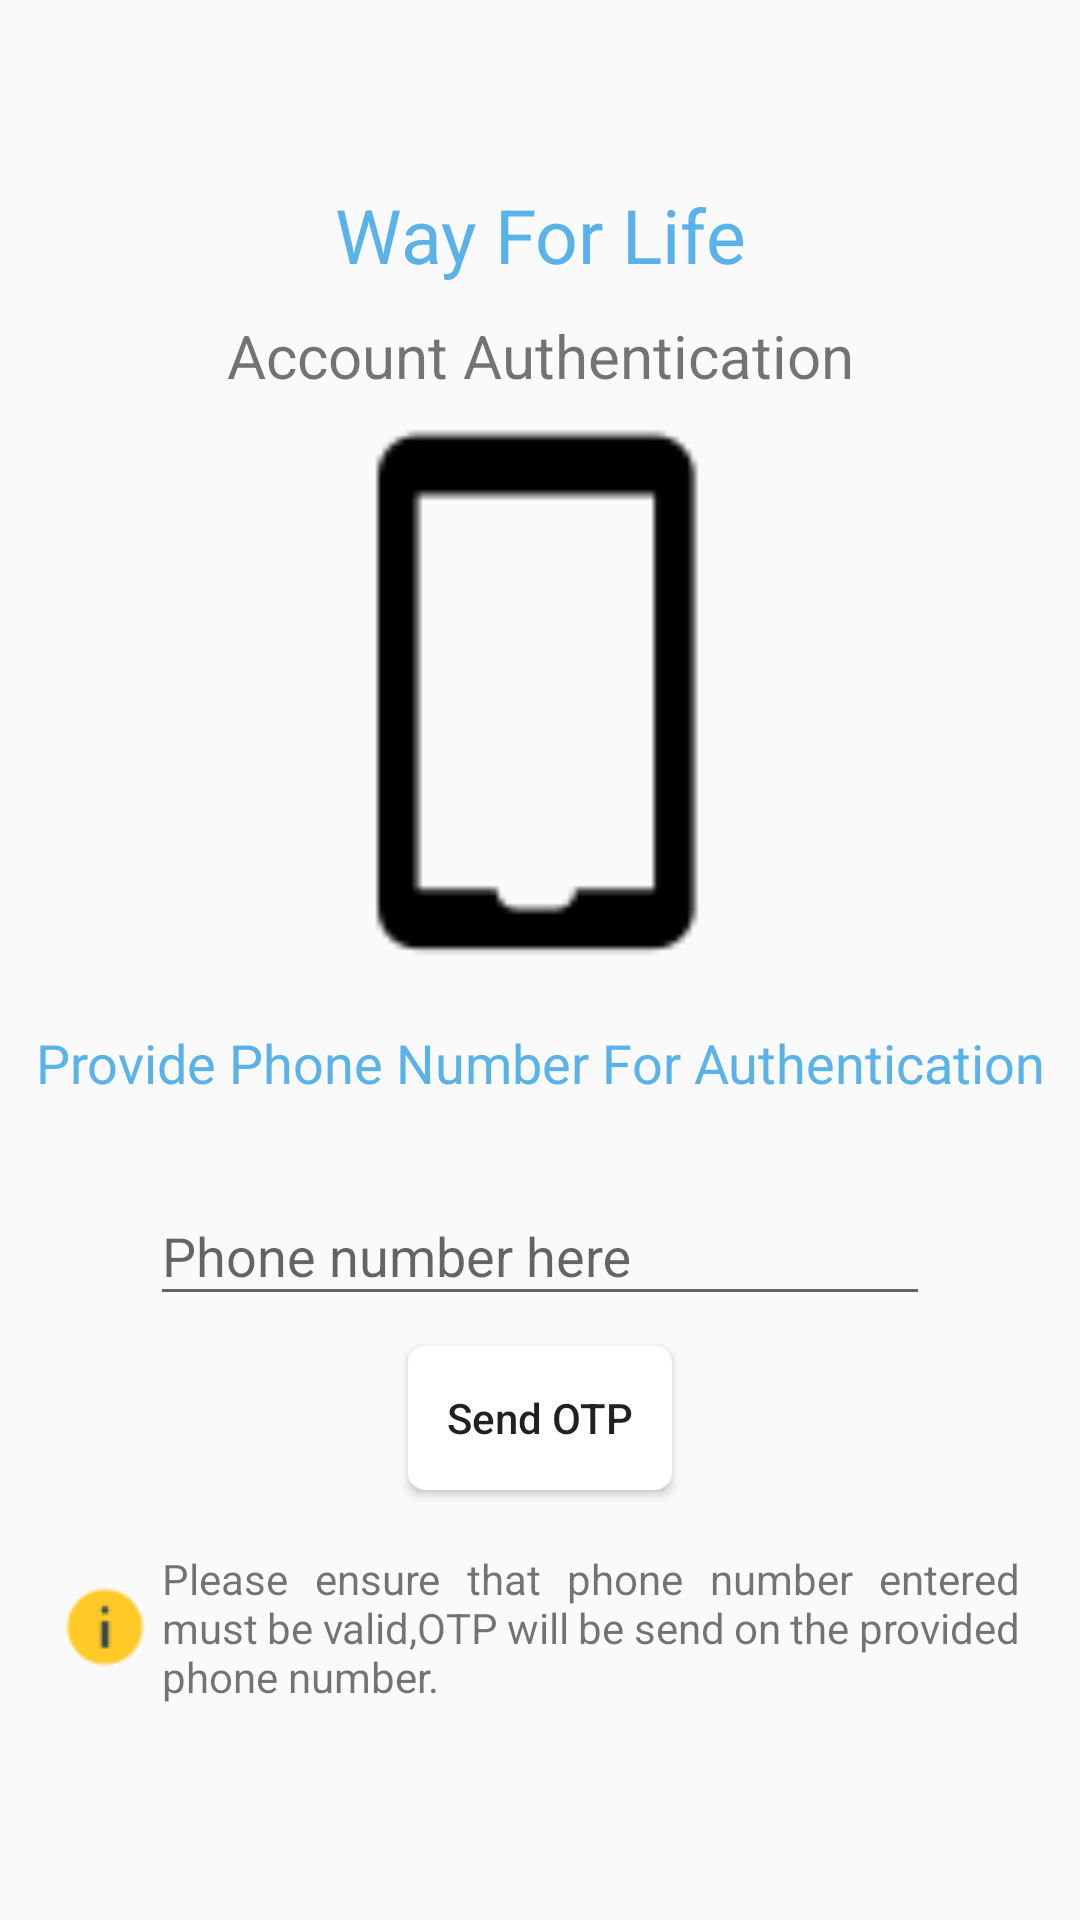

Produce the Android XML layout that renders to this screen, including the resource entries it uses.
<!-- AndroidManifest.xml: application theme AppTheme -->
<!-- res/layout/activity_log_in.xml -->
<?xml version="1.0" encoding="utf-8"?>
<RelativeLayout xmlns:android="http://schemas.android.com/apk/res/android"
    xmlns:app="http://schemas.android.com/apk/res-auto"
    xmlns:tools="http://schemas.android.com/tools"
    android:layout_width="match_parent"
    android:layout_height="match_parent"
    tools:context=".Log_in"
    android:id="@+id/relative_log_in">

    <LinearLayout
        android:layout_width="match_parent"
        android:layout_height="wrap_content"
        android:orientation="vertical"
        android:layout_centerVertical="true">
        <TextView
            android:layout_width="match_parent"
            android:layout_height="wrap_content"
            android:text="Way For Life"
            android:textAlignment="center"
            android:textSize="25sp"
            android:layout_margin="10dp"
            android:textColor="#59b2e9"/>
        <TextView
            android:layout_width="match_parent"
            android:layout_height="wrap_content"
            android:text="Account Authentication"
            android:textSize="20sp"
            android:textAlignment="center"/>
        <ImageView
            android:layout_width="match_parent"
            android:layout_height="200dp"
            android:src="@drawable/icon_mobile"/>
        <TextView
            android:layout_width="match_parent"
            android:layout_height="wrap_content"
            android:textColor="#59b2e9"
            android:text="Provide Phone Number For Authentication"
            android:layout_margin="10dp"
            android:textAlignment="center"
            android:textSize="18dp" />
        <android.support.design.widget.TextInputLayout
            android:layout_width="match_parent"
            android:layout_height="wrap_content"
            android:layout_margin="10dp">

            <EditText
                android:id="@+id/edit_phno"
                android:layout_width="match_parent"
                android:layout_height="wrap_content"
                android:layout_marginLeft="40dp"
                android:layout_marginRight="40dp"
                android:hint="Phone number here"
                android:inputType="number"
                android:textAlignment="center" />
        </android.support.design.widget.TextInputLayout>

        <Button
            android:id="@+id/btn_send_otp"
            android:layout_width="wrap_content"
            android:layout_height="wrap_content"
            android:layout_gravity="center"
            android:background="@drawable/rounded_border_white"
            android:text="Send OTP"
            android:textAllCaps="false" />
        <TextView
            android:layout_width="match_parent"
            android:layout_height="wrap_content"
            android:text="Please ensure that phone number entered must be valid,OTP will be send on the provided phone number."
            android:layout_margin="20dp"
            android:drawableStart="@drawable/icon_alert"
            android:drawablePadding="4dp"
            android:justificationMode="inter_word"/>
    </LinearLayout>
</RelativeLayout>
<!-- resources referenced by this layout -->
<resources>
  <!-- drawable icon_alert: png bitmap (drawable, 594 bytes) -->
  <!-- drawable icon_mobile: png bitmap (drawable, 624 bytes) -->
  <!-- drawable rounded_border_white (drawable) -->
  <?xml version="1.0" encoding="utf-8"?>
  <shape xmlns:android="http://schemas.android.com/apk/res/android"
      android:shape="rectangle" >
      <stroke
          android:width="2dp"
          android:color="#ffffff"
          />
       <solid android:color="#ffffff"/>
      <corners android:radius="5dp"></corners>
  </shape>
  <style name="AppTheme" parent="Theme.AppCompat.Light.NoActionBar">
          
          <item name="colorPrimary">@color/colorPrimary</item>
          <item name="colorPrimaryDark">@color/colorPrimaryDark</item>
          <item name="colorAccent">@color/colorAccent</item>
      </style>
  <color name="colorPrimary">#797a80</color>
  <color name="colorPrimaryDark">#515255</color>
  <color name="colorAccent">#59b2e9</color>
</resources>
